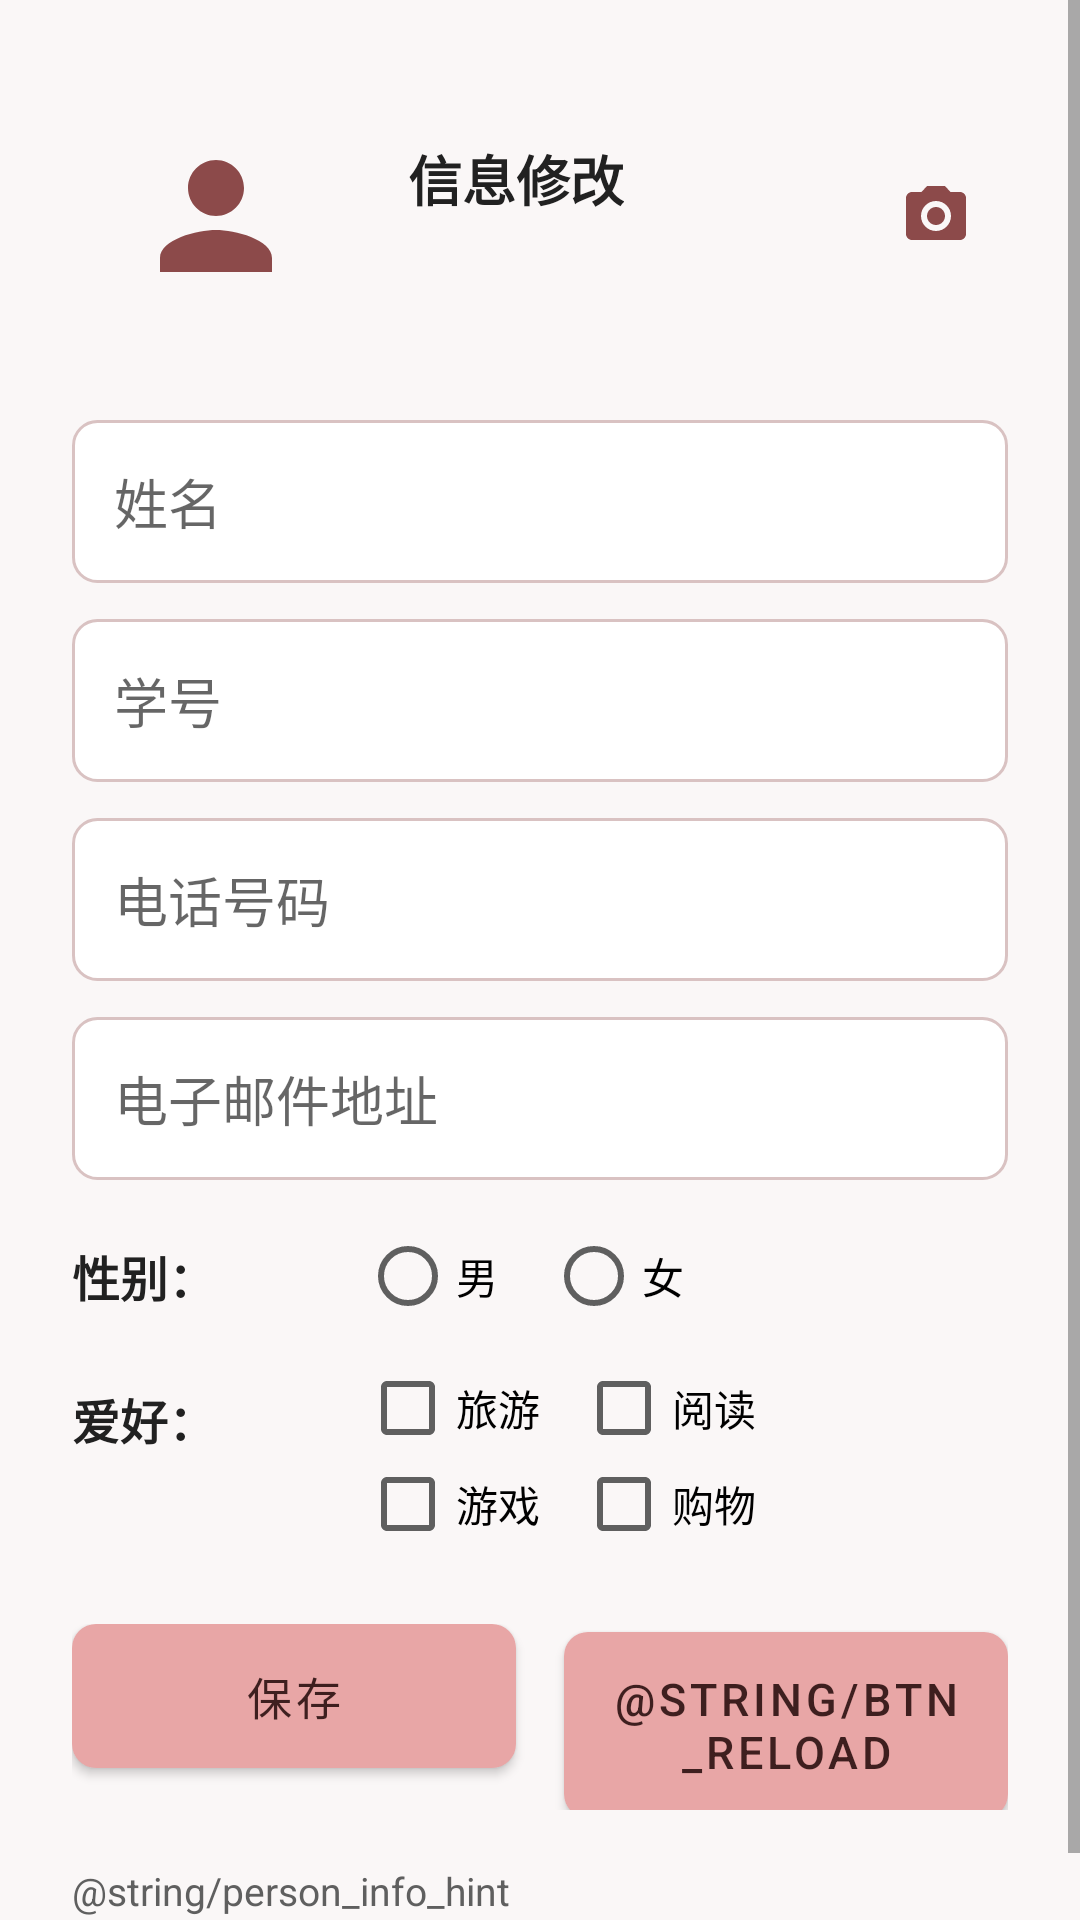

The Android layout XML behind this screen, and the referenced resources:
<!-- AndroidManifest.xml: application theme Theme.CardsGame -->
<!-- res/layout/fragment_person_info.xml -->
<?xml version="1.0" encoding="utf-8"?>
<ScrollView xmlns:android="http://schemas.android.com/apk/res/android"
    android:layout_width="match_parent"
    android:layout_height="match_parent"
    android:background="@color/screenBackground"
    android:fillViewport="true">

    <LinearLayout
        android:layout_width="match_parent"
        android:layout_height="wrap_content"
        android:orientation="vertical"
        android:padding="24dp">

        <LinearLayout
            android:layout_width="match_parent"
            android:layout_height="wrap_content"
            android:gravity="center_vertical"
            android:orientation="horizontal">

            <ImageView
                android:id="@+id/ivAvatar"
                android:layout_width="96dp"
                android:layout_height="96dp"
                android:background="@drawable/bg_avatar_circle"
                android:contentDescription="@string/content_desc_avatar"
                android:padding="20dp"
                android:src="@drawable/ic_person" />

            <LinearLayout
                android:layout_width="0dp"
                android:layout_height="wrap_content"
                android:layout_marginStart="16dp"
                android:layout_weight="1"
                android:orientation="vertical">

                <TextView
                    android:layout_width="wrap_content"
                    android:layout_height="wrap_content"
                    android:text="@string/title_person_info"
                    android:textColor="@color/textPrimary"
                    android:textSize="18sp"
                    android:textStyle="bold" />

                <TextView
                    android:id="@+id/tvHighScore"
                    android:layout_width="wrap_content"
                    android:layout_height="wrap_content"
                    android:layout_marginTop="6dp"
                    android:textColor="@color/textSecondary"
                    android:textSize="14sp" />
            </LinearLayout>

            <ImageButton
                android:id="@+id/btnCamera"
                android:layout_width="48dp"
                android:layout_height="48dp"
                android:background="?attr/selectableItemBackgroundBorderless"
                android:contentDescription="@string/content_desc_camera"
                android:padding="10dp"
                android:src="@drawable/ic_camera" />
        </LinearLayout>

        <EditText
            android:id="@+id/etName"
            android:layout_width="match_parent"
            android:layout_height="wrap_content"
            android:layout_marginTop="20dp"
            android:background="@drawable/bg_input"
            android:hint="@string/hint_name"
            android:inputType="textPersonName"
            android:maxLines="1"
            android:padding="14dp" />

        <EditText
            android:id="@+id/etStudentId"
            android:layout_width="match_parent"
            android:layout_height="wrap_content"
            android:layout_marginTop="12dp"
            android:background="@drawable/bg_input"
            android:hint="@string/hint_student_id"
            android:inputType="number"
            android:maxLines="1"
            android:padding="14dp" />

        <EditText
            android:id="@+id/etPhone"
            android:layout_width="match_parent"
            android:layout_height="wrap_content"
            android:layout_marginTop="12dp"
            android:background="@drawable/bg_input"
            android:hint="@string/hint_phone"
            android:inputType="phone"
            android:maxLines="1"
            android:padding="14dp" />

        <EditText
            android:id="@+id/etEmail"
            android:layout_width="match_parent"
            android:layout_height="wrap_content"
            android:layout_marginTop="12dp"
            android:background="@drawable/bg_input"
            android:hint="@string/hint_email"
            android:inputType="textEmailAddress"
            android:maxLines="1"
            android:padding="14dp" />

        <LinearLayout
            android:layout_width="match_parent"
            android:layout_height="wrap_content"
            android:layout_marginTop="16dp"
            android:gravity="center_vertical"
            android:orientation="horizontal">

            <TextView
                style="@style/InfoLabel"
                android:text="@string/label_gender" />

            <RadioGroup
                android:id="@+id/rgGender"
                android:layout_width="wrap_content"
                android:layout_height="wrap_content"
                android:orientation="horizontal">

                <RadioButton
                    android:id="@+id/rbMale"
                    android:layout_width="wrap_content"
                    android:layout_height="wrap_content"
                    android:text="@string/gender_male" />

                <RadioButton
                    android:id="@+id/rbFemale"
                    android:layout_width="wrap_content"
                    android:layout_height="wrap_content"
                    android:layout_marginStart="16dp"
                    android:text="@string/gender_female" />
            </RadioGroup>
        </LinearLayout>

        <LinearLayout
            android:layout_width="match_parent"
            android:layout_height="wrap_content"
            android:layout_marginTop="12dp"
            android:orientation="horizontal">

            <TextView
                style="@style/InfoLabel"
                android:layout_marginTop="8dp"
                android:text="@string/label_hobby" />

            <LinearLayout
                android:layout_width="0dp"
                android:layout_height="wrap_content"
                android:layout_weight="1"
                android:orientation="vertical">

                <LinearLayout
                    android:layout_width="match_parent"
                    android:layout_height="wrap_content"
                    android:orientation="horizontal">

                    <CheckBox
                        android:id="@+id/cbTravel"
                        android:layout_width="wrap_content"
                        android:layout_height="wrap_content"
                        android:text="@string/hobby_travel" />

                    <CheckBox
                        android:id="@+id/cbReading"
                        android:layout_width="wrap_content"
                        android:layout_height="wrap_content"
                        android:layout_marginStart="12dp"
                        android:text="@string/hobby_reading" />
                </LinearLayout>

                <LinearLayout
                    android:layout_width="match_parent"
                    android:layout_height="wrap_content"
                    android:orientation="horizontal">

                    <CheckBox
                        android:id="@+id/cbGame"
                        android:layout_width="wrap_content"
                        android:layout_height="wrap_content"
                        android:text="@string/hobby_game" />

                    <CheckBox
                        android:id="@+id/cbShopping"
                        android:layout_width="wrap_content"
                        android:layout_height="wrap_content"
                        android:layout_marginStart="12dp"
                        android:text="@string/hobby_shopping" />
                </LinearLayout>
            </LinearLayout>
        </LinearLayout>

        <LinearLayout
            android:layout_width="match_parent"
            android:layout_height="wrap_content"
            android:layout_marginTop="24dp"
            android:orientation="horizontal">

            <com.google.android.material.button.MaterialButton
                android:id="@+id/btnSave"
                style="@style/PinkButton"
                android:text="@string/btn_save" />

            <Space
                android:layout_width="16dp"
                android:layout_height="1dp" />

            <com.google.android.material.button.MaterialButton
                android:id="@+id/btnReload"
                style="@style/PinkButton"
                android:text="@string/btn_reload" />
        </LinearLayout>

        <TextView
            android:layout_width="match_parent"
            android:layout_height="wrap_content"
            android:layout_marginTop="18dp"
            android:text="@string/person_info_hint"
            android:textColor="@color/textSecondary"
            android:textSize="13sp" />

    </LinearLayout>
</ScrollView>
<!-- resources referenced by this layout -->
<resources>
  <color name="screenBackground">#FAF7F7</color>
  <color name="textPrimary">#212121</color>
  <color name="textSecondary">#5F5F5F</color>
  <!-- drawable bg_input (drawable) -->
  <?xml version="1.0" encoding="utf-8"?>
  <shape xmlns:android="http://schemas.android.com/apk/res/android"
      android:shape="rectangle">
      <solid android:color="@color/white" />
      <stroke
          android:width="1dp"
          android:color="#D9C2C2" />
      <corners android:radius="8dp" />
  </shape>
  <!-- drawable ic_camera (drawable) -->
  <?xml version="1.0" encoding="utf-8"?>
  <vector xmlns:android="http://schemas.android.com/apk/res/android"
      android:width="24dp"
      android:height="24dp"
      android:viewportWidth="24"
      android:viewportHeight="24"
      android:tint="@color/colorPrimary">
      <path
          android:fillColor="@android:color/white"
          android:pathData="M9,2L7.17,4L4,4c-1.1,0 -2,0.9 -2,2v12c0,1.1 0.9,2 2,2h16c1.1,0 2,-0.9 2,-2L22,6c0,-1.1 -0.9,-2 -2,-2h-3.17L15,2L9,2zM12,17c-2.76,0 -5,-2.24 -5,-5s2.24,-5 5,-5 5,2.24 5,5 -2.24,5 -5,5zM12,9c-1.66,0 -3,1.34 -3,3s1.34,3 3,3 3,-1.34 3,-3 -1.34,-3 -3,-3z" />
  </vector>
  <!-- drawable ic_person (drawable) -->
  <?xml version="1.0" encoding="utf-8"?>
  <vector xmlns:android="http://schemas.android.com/apk/res/android"
      android:width="24dp"
      android:height="24dp"
      android:viewportWidth="24"
      android:viewportHeight="24"
      android:tint="@color/colorPrimary">
      <path
          android:fillColor="@android:color/white"
          android:pathData="M12,12c2.21,0 4,-1.79 4,-4s-1.79,-4 -4,-4 -4,1.79 -4,4 1.79,4 4,4zM12,14c-2.67,0 -8,1.34 -8,4v2h16v-2c0,-2.66 -5.33,-4 -8,-4z" />
  </vector>
  <string name="btn_save">保存</string>
  <string name="content_desc_avatar">头像</string>
  <string name="content_desc_camera">拍照</string>
  <string name="gender_female">女</string>
  <string name="gender_male">男</string>
  <string name="hint_email">电子邮件地址</string>
  <string name="hint_name">姓名</string>
  <string name="hint_phone">电话号码</string>
  <string name="hint_student_id">学号</string>
  <string name="hobby_game">游戏</string>
  <string name="hobby_reading">阅读</string>
  <string name="hobby_shopping">购物</string>
  <string name="hobby_travel">旅游</string>
  <string name="label_gender">性别：</string>
  <string name="label_hobby">爱好：</string>
  <string name="title_person_info">信息修改</string>
  <style name="InfoLabel">
          <item name="android:layout_width">wrap_content</item>
          <item name="android:layout_height">wrap_content</item>
          <item name="android:minWidth">96dp</item>
          <item name="android:textSize">16sp</item>
          <item name="android:textStyle">bold</item>
          <item name="android:textColor">@color/textPrimary</item>
          <item name="android:gravity">start</item>
      </style>
  <style name="PinkButton" parent="Widget.MaterialComponents.Button">
          <item name="android:layout_width">0dp</item>
          <item name="android:layout_height">wrap_content</item>
          <item name="android:layout_weight">1</item>
          <item name="android:textColor">@color/buttonText</item>
          <item name="android:textSize">15sp</item>
          <item name="backgroundTint">@color/buttonPink</item>
          <item name="cornerRadius">8dp</item>
          <item name="android:insetTop">0dp</item>
          <item name="android:insetBottom">0dp</item>
          <item name="android:paddingTop">12dp</item>
          <item name="android:paddingBottom">12dp</item>
      </style>
  <color name="white">#FFFFFFFF</color>
  <color name="colorPrimary">#8C4A4A</color>
  <color name="buttonText">#3E1F1F</color>
  <color name="buttonPink">#E8A6A6</color>
  <color name="colorPrimaryDark">#6B3535</color>
  <color name="colorAccent">#E2A3A3</color>
  <color name="black">#FF000000</color>
</resources>
